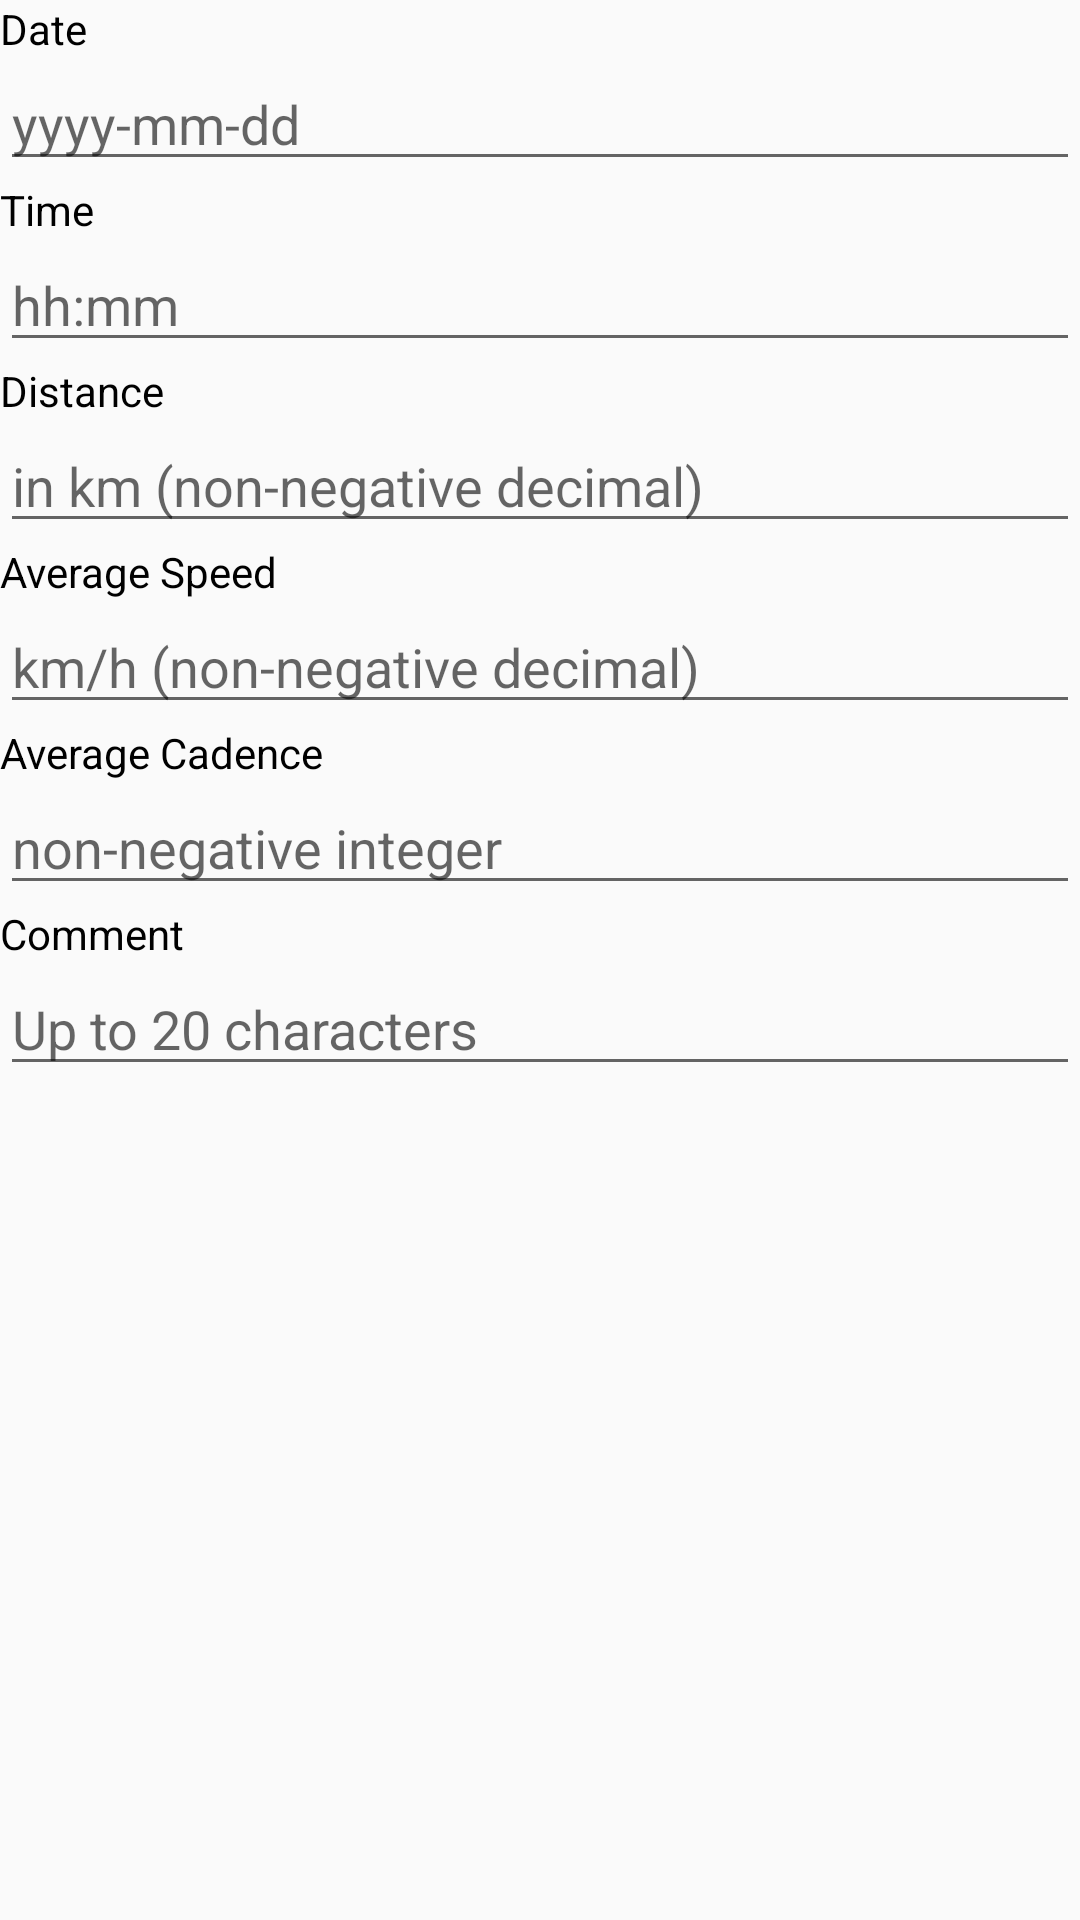

Reconstruct the res/layout file that produces this screen, plus the resources it refers to.
<!-- AndroidManifest.xml: application theme AppTheme -->
<!-- res/layout/add_ride_fragment.xml -->
<?xml version="1.0" encoding="utf-8"?>
<LinearLayout
    xmlns:android="http://schemas.android.com/apk/res/android"
    xmlns:tools="http://schemas.android.com/tools"
    android:layout_width="match_parent"
    android:layout_height="match_parent"
    android:orientation="vertical">
    <TextView
        android:layout_width="wrap_content"
        android:layout_height="wrap_content"
        android:labelFor="@+id/date"
        android:textColor="#000"
        android:text="@string/date"/>
    <EditText
        android:id="@+id/date"
        android:layout_width="match_parent"
        android:layout_height="wrap_content"
        android:ems="10"
        android:hint="yyyy-mm-dd"
        android:inputType="date"
        android:autofillHints="" />

    <TextView
        android:layout_width="wrap_content"
        android:layout_height="wrap_content"
        android:labelFor="@+id/time"
        android:textColor="#000"
        android:text="@string/time"/>
    <EditText
        android:id="@+id/time"
        android:layout_width="match_parent"
        android:layout_height="wrap_content"
        android:clickable="true"
        android:ems="10"
        android:hint="hh:mm"
        android:inputType="time"
        android:autofillHints="" />

    <TextView
        android:layout_width="wrap_content"
        android:layout_height="wrap_content"
        android:labelFor="@+id/distance"
        android:textColor="#000"
        android:text="@string/distance"/>


    <EditText
        android:id="@+id/distance"
        android:layout_width="match_parent"
        android:layout_height="wrap_content"
        android:ems="10"
        android:hint="@string/in_km_non_negative_decimal"
        android:inputType="numberDecimal" />
    <TextView
        android:layout_width="wrap_content"
        android:layout_height="wrap_content"
        android:labelFor="@+id/ave_speed"
        android:textColor="#000"
        android:text="Average Speed"/>
    <EditText
        android:id="@+id/ave_speed"
        android:layout_width="match_parent"
        android:layout_height="wrap_content"
        android:ems="10"
        android:hint="@string/km_h_non_negative_decimal"
        android:inputType="numberDecimal" />

    <TextView
        android:layout_width="wrap_content"
        android:layout_height="wrap_content"
        android:labelFor="@+id/ave_cadence"
        android:textColor="#000"
        android:text="@string/average_cadence"/>
    <EditText
        android:id="@+id/ave_cadence"
        android:layout_width="match_parent"
        android:layout_height="wrap_content"
        android:ems="10"
        android:hint="@string/non_negative_integer"
        android:inputType="number"
        android:autofillHints="" />
    <TextView
        android:layout_width="wrap_content"
        android:layout_height="wrap_content"
        android:labelFor="@+id/comment"
        android:textColor="#000"
        android:text="@string/comment"/>
    <EditText
        android:id="@+id/comment"
        android:layout_width="match_parent"
        android:layout_height="wrap_content"
        android:ems="10"
        android:maxLength="20"
        android:hint="Up to 20 characters"
        android:inputType="text" />

</LinearLayout>
<!-- resources referenced by this layout -->
<resources>
  <string name="average_cadence">Average Cadence</string>
  <string name="comment">Comment</string>
  <string name="date">Date</string>
  <string name="distance">Distance</string>
  <string name="in_km_non_negative_decimal">in km (non-negative decimal)</string>
  <string name="km_h_non_negative_decimal">km/h (non-negative decimal)</string>
  <string name="non_negative_integer">non-negative integer</string>
  <string name="time">Time</string>
  <style name="AppTheme" parent="Theme.AppCompat.Light.DarkActionBar">
          
          <item name="colorPrimary">#951FC5</item>
          <item name="colorPrimaryDark">#450160</item>
          <item name="colorAccent">@color/colorAccent</item>
      </style>
  <color name="colorAccent">#D81B60</color>
</resources>
